Run: headless pygame with SDL's dummy video driver; simulated clock (each Clock.tick advances the game by its frame time, no real sleeping); random seed 0; keys injected as events and as key.get_pressed() state; no mouse input.
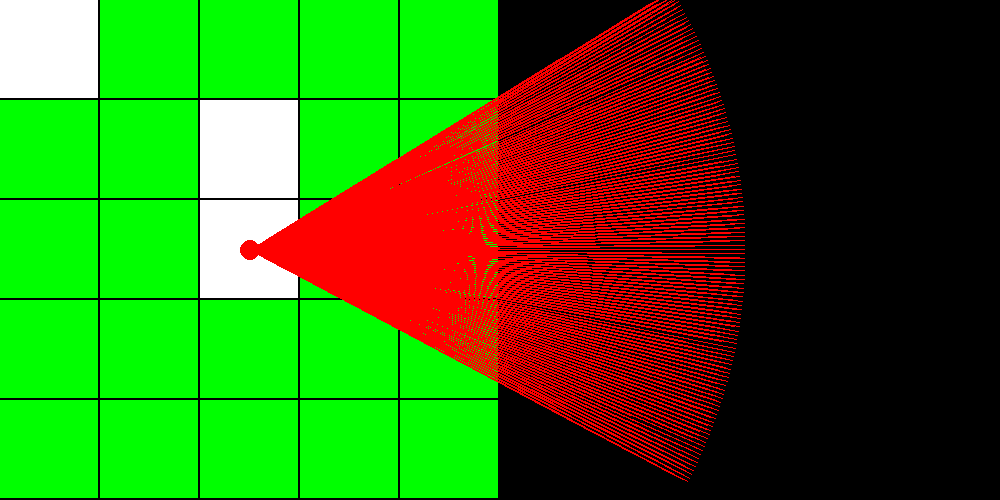
Frame 1 of 4 · flips 1–60 · no input
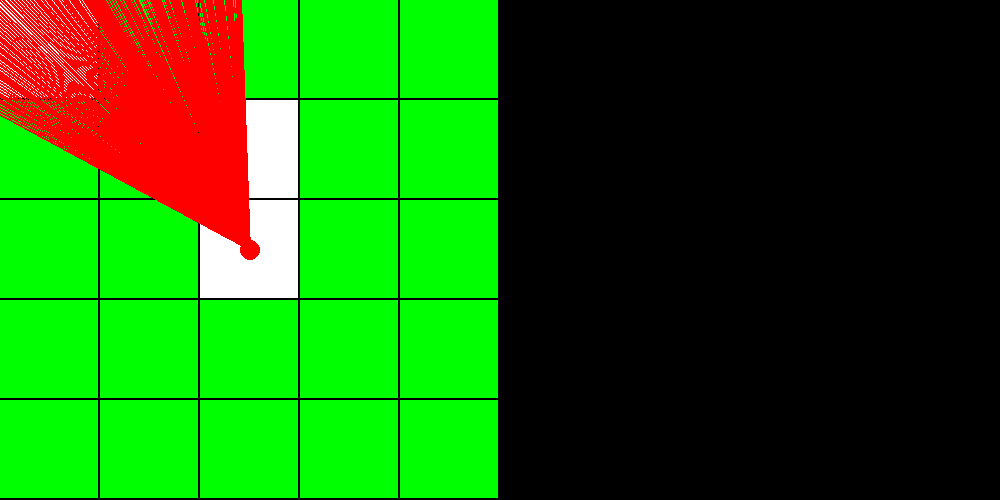
Frame 2 of 4 · flips 61–180 · tapped SPACE, RETURN · held RIGHT (→), D
Frame 3 of 4 · flips 181–300 · held DOWN (↓), S · screen unchanged from frame 2, image omitted
Frame 4 of 4 · flips 301–420 · held LEFT (←), A, UP (↑), W · screen same as frame 1, image omitted

The pygame program that drew these frames:

import pygame
import math
import time
pygame.init()
width,height=1000,500
win=pygame.display.set_mode((width,height))
def gameloop():
    c=pygame.time.Clock()
    f=width/4
    g=height/2
    speed=0
    semihalf=math.radians(120)
    global win
    px,py=width/4,height/2
    player_angle=math.radians(90)
    def castrays(px,py,player_angle):
        for rays in range(120):
            for depth in range(0,height,5):
                tx=px+math.cos(math.radians(player_angle+30-rays*1/2))*depth
                ty=py-math.sin(math.radians(player_angle+30-rays*1/2))*depth
                pygame.draw.line(win,'red',(px,py),(tx,ty))
                
    def draw_map():
        global win
        map_size=5
        map_width=width/2
        Map=['0','#','#','#','#',
             '#','#','0','#','#',
             '#','#','0','#','#',
             '#','#','#','#','#',
             '#','#','#','#','#']
        for col in range(map_size):
            for row in range(map_size):
                x=col*map_size+row
                if Map[x]=="#":
                    pygame.draw.rect(win,'green',((row*100),col*100,100-2,100-2))
                else:
                     pygame.draw.rect(win,'white',((row*100),col*100,100-2,100-2)) 

    def new_func(x):
        print(x)      
    run=True
    while run:
        global k
        k=pygame.key.get_pressed()
        for event in pygame.event.get():
            if event.type==pygame.QUIT:
                run=False
        win.fill('black')
        draw_map()
        if player_angle>0 and player_angle<90:
            if k[pygame.K_UP]:
                px+=2
                py-=2
            elif k[pygame.K_DOWN]:
                px-=2
                py+=2
        if k[pygame.K_RIGHT]:
            player_angle-=2
        if k[pygame.K_LEFT]:
            player_angle+=2
        pygame.draw.circle(win,'red',(px,py),10)
        castrays(px,py,player_angle)
        c.tick(200)
        pygame.display.update()
    pygame.quit()
    
    
gameloop()
